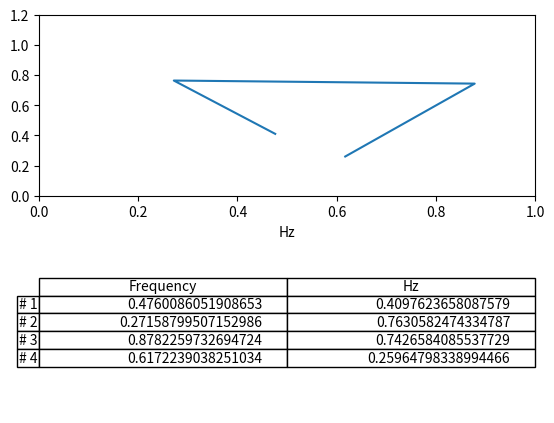

Python code for this plot:
import numpy as np
import matplotlib.pyplot as plt

data = np.random.rand(4,2)
columns = ('Frequency','Hz')
rows = ['# %d' % p for p in (1,2,3,4)] 

fig, (ax, tabax) = plt.subplots(nrows=2)

ax.plot(data[:,0], data[:,1], '-') #plot x-y
ax.axis([0, 1, 0, 1.2]) #range for x-y plot
ax.set_xlabel('Hz')

tabax.axis("off")
the_table = tabax.table(cellText=data,rowLabels=rows, colLabels=columns,
                      loc='center')
plt.subplots_adjust(bottom=0.05)
plt.show()